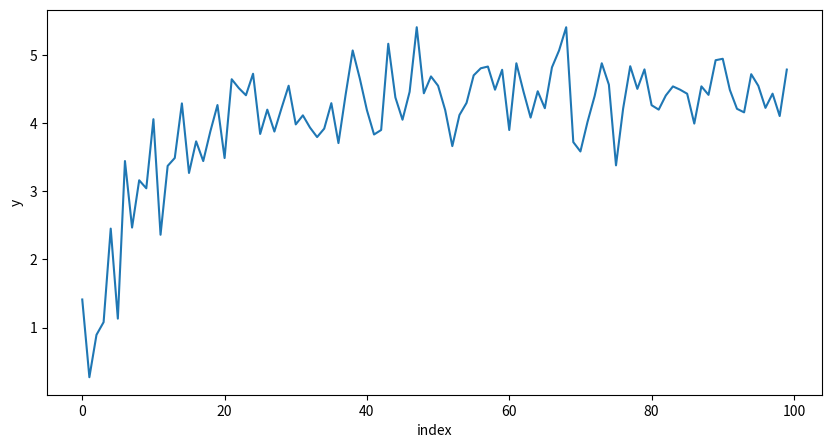

Write the Python code that produced this figure.
import numpy as np
import matplotlib.pyplot as plt
from scipy.optimize import minimize
import math


n = 100
np.random.seed(1)
su, se = 0.05, 0.5
qreal = su/se
e = np.random.normal(0, se, n)
u = np.random.normal(0, su, n)
z, wreal, const = 1, 0.86, 0.6
y = np.ones(n)
alpha = np.ones(n)
y[0], alpha[0] = const+e[0], const+u[0]
for t in range(1, n):
    y[t] = z*alpha[t-1]+e[t]
    alpha[t] = const+wreal*alpha[t-1]+u[t]
# standard Kalman filter approach
a, p, k, v = [np.ones(n) for _ in range(4)]
a[0], p[0] = 0, 10


def fu(mypa):
    w, se, su, co = abs(mypa[0]), abs(mypa[1]), abs(mypa[2]), abs(mypa[3])
    z, likelihood = 1, 0
    for t in range(1, n):
        k[t] = (z*w*p[t-1])/(pow(z, 2)*p[t-1]+se)
        p[t] = pow(w, 2)*p[t-1]-w*z*k[t]*p[t-1]+su
        v[t] = y[t]-z*a[t-1]
        a[t] = co+w*a[t-1]+k[t]*v[t]
        likelihood += .5*math.log(2*math.pi)+.5*math.log(pow(z, 2)*p[t-1]+se)+.5*(pow(v[t], 2)/(pow(z, 2)*p[t-1]+se))
    return likelihood

# likelihood<-likelihood+.5*log(2*pi)+.5*log(z^2*p[t-1]+se)+.5*(v[t]^2/(z^2*p[t-1]+se))
results = minimize(fu, [.85, .5, .3, .3], method='CG')
print("The results of the standard KF approach", '\n', np.round(np.abs(results.x), 4))
print("The true parameters", '\n', [wreal, se, su, const])

time = np.linspace(0, n-1, n)
plt.figure(figsize=[10, 5])
plt.plot(time, y)
plt.xlabel('index')
plt.ylabel('y')
plt.show()
